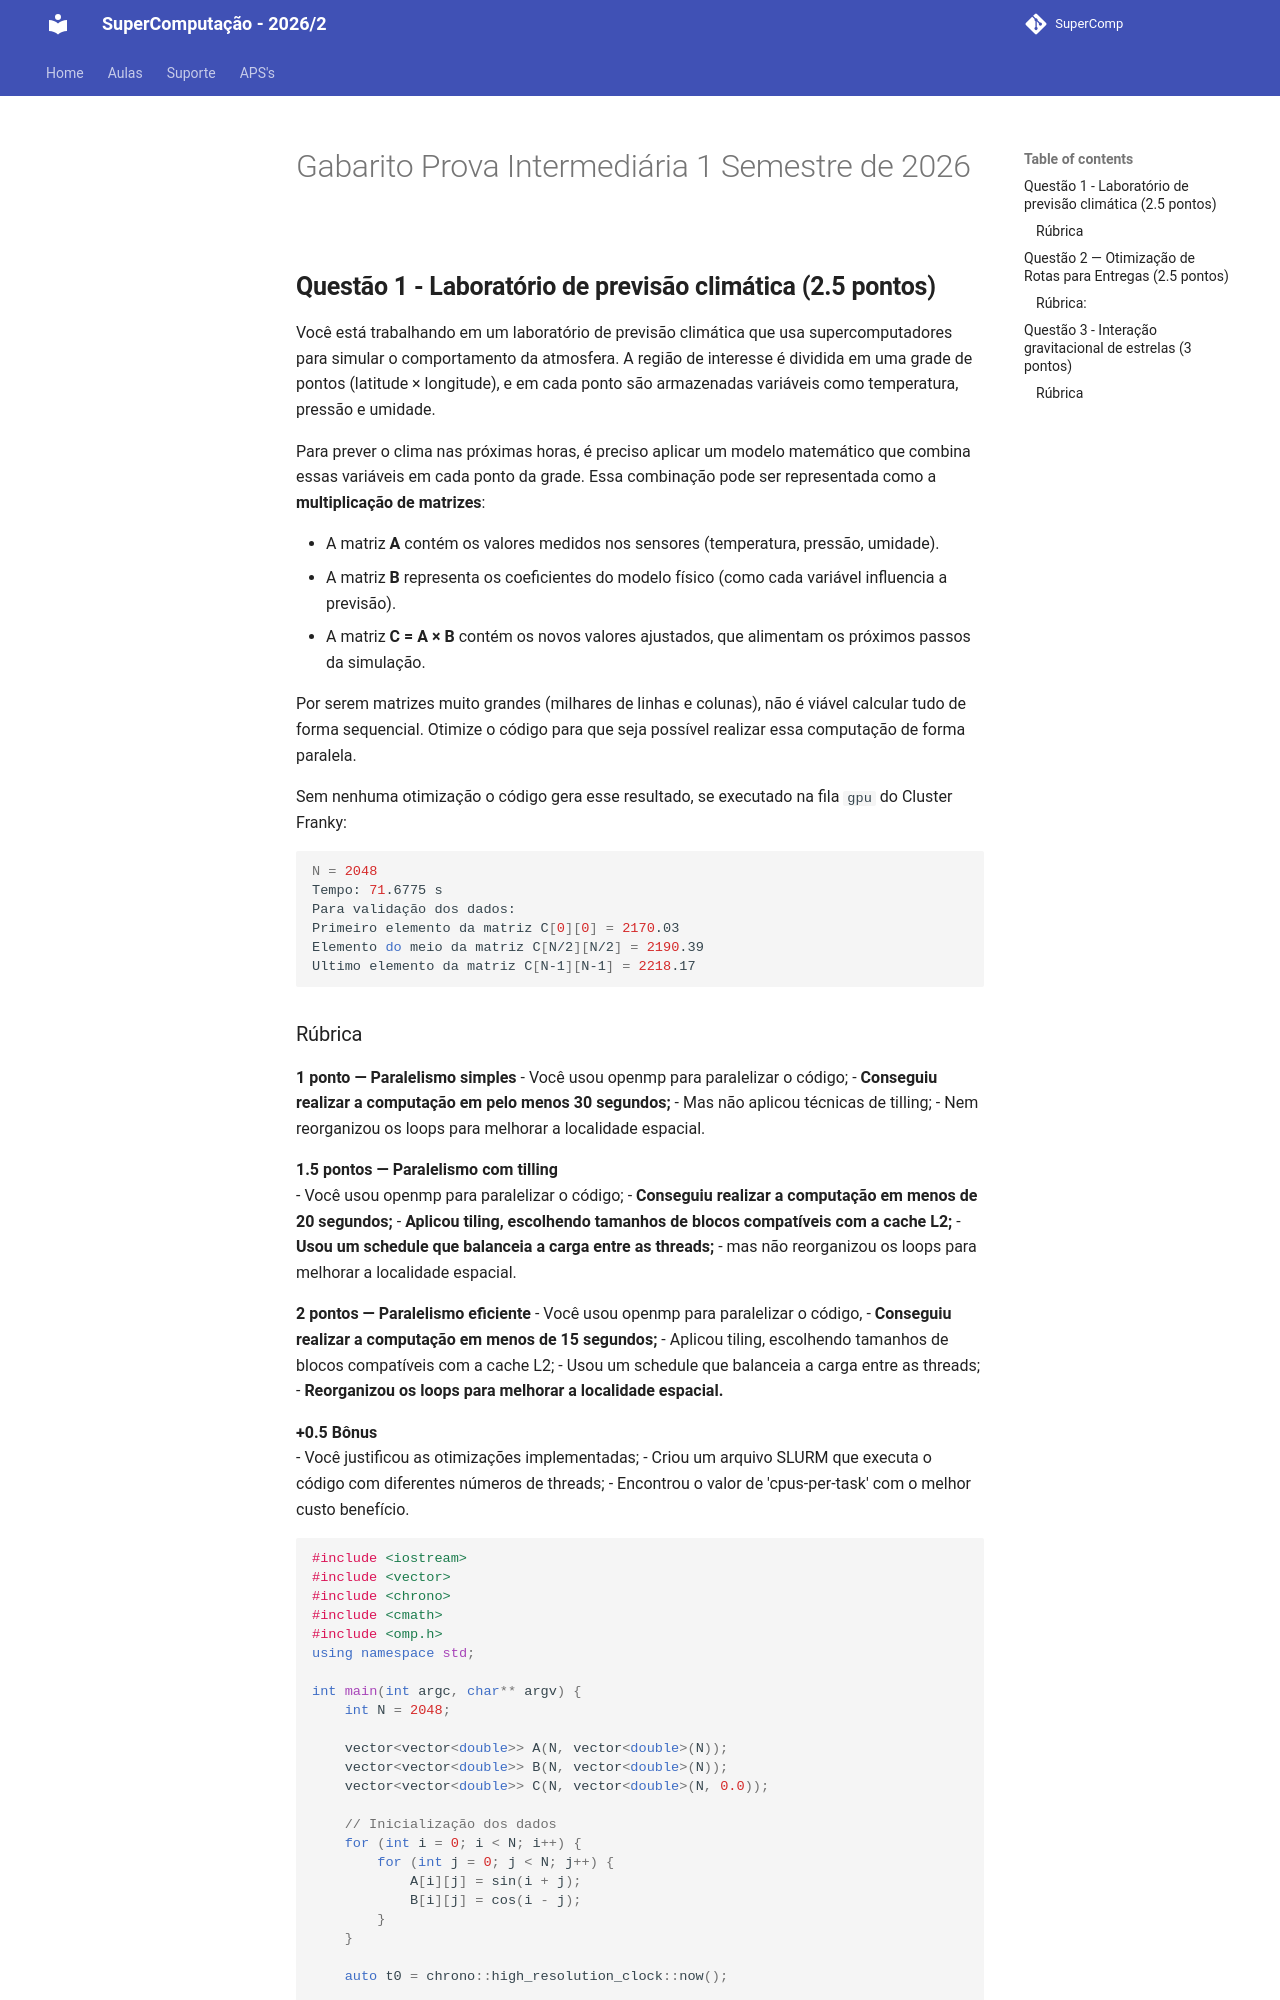

repository: Insper/supercomp · page: Exercicios/ai/index.html · generator: mkdocs

# Gabarito Prova Intermediária 1 Semestre de 2026


## **Questão 1 - Laboratório de previsão climática (2.5 pontos)**

Você está trabalhando em um laboratório de previsão climática que usa supercomputadores para simular o comportamento da atmosfera.
A região de interesse é dividida em uma grade de pontos (latitude × longitude), e em cada ponto são armazenadas variáveis como temperatura, pressão e umidade.

Para prever o clima nas próximas horas, é preciso aplicar um modelo matemático que combina essas variáveis em cada ponto da grade. Essa combinação pode ser representada como a **multiplicação de matrizes**:

* A matriz **A** contém os valores medidos nos sensores (temperatura, pressão, umidade).
* A matriz **B** representa os coeficientes do modelo físico (como cada variável influencia a previsão).
* A matriz **C = A × B** contém os novos valores ajustados, que alimentam os próximos passos da simulação.

Por serem matrizes muito grandes (milhares de linhas e colunas), não é viável calcular tudo de forma sequencial. Otimize o código para que seja possível realizar essa computação de forma paralela. 

Sem nenhuma otimização o código gera esse resultado, se executado na fila `gpu` do Cluster Franky:

```bash
N = 2048
Tempo: 71.6775 s
Para validação dos dados:
Primeiro elemento da matriz C[0][0] = 2170.03
Elemento do meio da matriz C[N/2][N/2] = 2190.39
Ultimo elemento da matriz C[N-1][N-1] = 2218.17
```

### Rúbrica

**1 ponto — Paralelismo simples**
- Você usou openmp para paralelizar o código;
- **Conseguiu realizar a computação em pelo menos 30 segundos;**
- Mas não aplicou técnicas de tilling;
- Nem reorganizou os loops para melhorar a localidade espacial.

**1.5 pontos — Paralelismo com tilling**  
- Você usou openmp para paralelizar o código;
- **Conseguiu realizar a computação em menos de 20 segundos;**
- **Aplicou tiling, escolhendo tamanhos de blocos compatíveis com a cache L2;**
- **Usou um schedule que balanceia a carga entre as threads;**
-  mas não reorganizou os loops para melhorar a localidade espacial. 

 **2 pontos — Paralelismo eficiente** 
- Você usou openmp para paralelizar o código,
- **Conseguiu realizar a computação em menos de 15 segundos;**
- Aplicou tiling, escolhendo tamanhos de blocos compatíveis com a cache L2;
- Usou um schedule que balanceia a carga entre as threads;
- **Reorganizou os loops para melhorar a localidade espacial.**

**+0.5 Bônus**  
- Você justificou as otimizações implementadas;
- Criou um arquivo SLURM que executa o código com diferentes números de threads;
- Encontrou o valor de 'cpus-per-task' com o melhor custo benefício.

```cpp
#include <iostream>
#include <vector>
#include <chrono>
#include <cmath>
#include <omp.h>
using namespace std;

int main(int argc, char** argv) {
    int N = 2048;

    vector<vector<double>> A(N, vector<double>(N));
    vector<vector<double>> B(N, vector<double>(N));
    vector<vector<double>> C(N, vector<double>(N, 0.0));

    // Inicialização dos dados
    for (int i = 0; i < N; i++) {
        for (int j = 0; j < N; j++) {
            A[i][j] = sin(i + j);
            B[i][j] = cos(i - j);
        }
    }

    auto t0 = chrono::high_resolution_clock::now();

    // Multiplicação
    for (int i = 0; i < N; i++) {
        for (int j = 0; j < N; j++) {
            double soma = 0.0;
            for (int k = 0; k < N; k++) {
                double val = A[i][k] * B[k][j];
                soma += val * sin(val) + cos(val);
            }
            C[i][j] = soma;
        }
    }

    auto t1 = chrono::high_resolution_clock::now();
    double tempo = chrono::duration<double>(t1 - t0).count();

    cout << "N = " << N << endl;
    cout << "Tempo: " << tempo << " s" << endl;

    cout << "Para validação dos dados:" << endl;
    cout << "Primeiro elemento da matriz C[0][0] = " << C[0][0] << endl;
    cout << "Elemento do meio da matriz C[N/2][N/2] = " << C[N/2][N/2] << endl;
    cout << "Ultimo elemento da matriz C[N-1][N-1] = " << C[N-1][N-1] << endl;


    return 0;
}
```

??? note "Ver a resposta"

    ```cpp
    // Implementação desenvolvida por Victor Faria Soares como parte da avaliação
    // intermediária da disciplina de Supercomputação, realizada em 30/03/2026.
    #include <iostream>
    #include <vector>
    #include <chrono>
    #include <cmath>
    #include <omp.h>
    using namespace std;

    int main(int argc, char** argv) {
        int N = 2048;

        // Da pra calcular o tamanho do bloco para o tilling, conforme exemplo na Aula 3
        const int BLOCK = 64;

        vector<vector<double>> A(N, vector<double>(N));
        vector<vector<double>> B(N, vector<double>(N));
        vector<vector<double>> C(N, vector<double>(N, 0.0));

        // Inicialização dos dados
        for (int i = 0; i < N; i++) {
            for (int j = 0; j < N; j++) {
                A[i][j] = sin(i + j);
                B[i][j] = cos(i - j);
            }
        }

        auto t0 = chrono::high_resolution_clock::now();

        // OPENMP: paralelização com múltiplas threads
        // collapse(2): paraleliza dois loops externos (ii e kk), aumentando granularidade
        // schedule(dynamic, 4): balanceamento de carga entre threads
        #pragma omp parallel for schedule(dynamic, 4) collapse(2)
        for (int ii = 0; ii < N; ii += BLOCK) {   
            for (int kk = 0; kk < N; kk += BLOCK) { 

                for (int jj = 0; jj < N; jj += BLOCK) { 

                    // Limites dos blocos (evita ultrapassar N)
                    int i_end = min(ii + BLOCK, N);
                    int k_end = min(kk + BLOCK, N);
                    int j_end = min(jj + BLOCK, N);

                    // REORGANIZAÇÃO DE LOOPS para melhorar a localidade espacial
                    // Ordem: i → k → j
                    // - A[i][k] é reutilizado (boa localidade temporal)
                    // - B[k][j] acessado sequencialmente em j (boa localidade espacial)
                    // - C[i][j] atualizado de forma eficiente
                    for (int i = ii; i < i_end; i++) {

                        for (int k = kk; k < k_end; k++) {

                            // Otimização: evita acessar A[i][k] várias vezes
                            double a_ik = A[i][k]; 

                            for (int j = jj; j < j_end; j++) {
                                double val = a_ik * B[k][j];
                                C[i][j] += val * sin(val) + cos(val);
                            }
                        }
                    }
                }
            }
        }

        auto t1 = chrono::high_resolution_clock::now();
        double tempo = chrono::duration<double>(t1 - t0).count();

        cout << "N = " << N << endl;
        cout << "Tempo: " << tempo << " s" << endl;

        cout << "Para validação dos dados:" << endl;
        cout << "Primeiro elemento da matriz C[0][0] = " << C[0][0] << endl;
        cout << "Elemento do meio da matriz C[N/2][N/2] = " << C[N/2][N/2] << endl;
        cout << "Ultimo elemento da matriz C[N-1][N-1] = " << C[N-1][N-1] << endl;

        return 0;
    }

    ```



## **Questão 2 — Otimização de Rotas para Entregas (2.5 pontos)**
Olha ele de novo!!! O problema das entregas, mas agora estamos auxiliando o Juliano, um jovem carteiro que realiza entrega de boletos pela cidade.

Devemos considerar que Juliano possui limitações físicas e operacionais:
* Ele consegue carregar no máximo 100 pacotes de bloetos em sua mala;
* Sua meta é realizar a entrega nos 100 endereços até esvaziar a sua mala;
* Os pontos de entrega estão [disponívies aqui](pontos.txt)

O objetivo é:

Determinar uma rota de entregas que minimize a distância total percorrida (custo).
